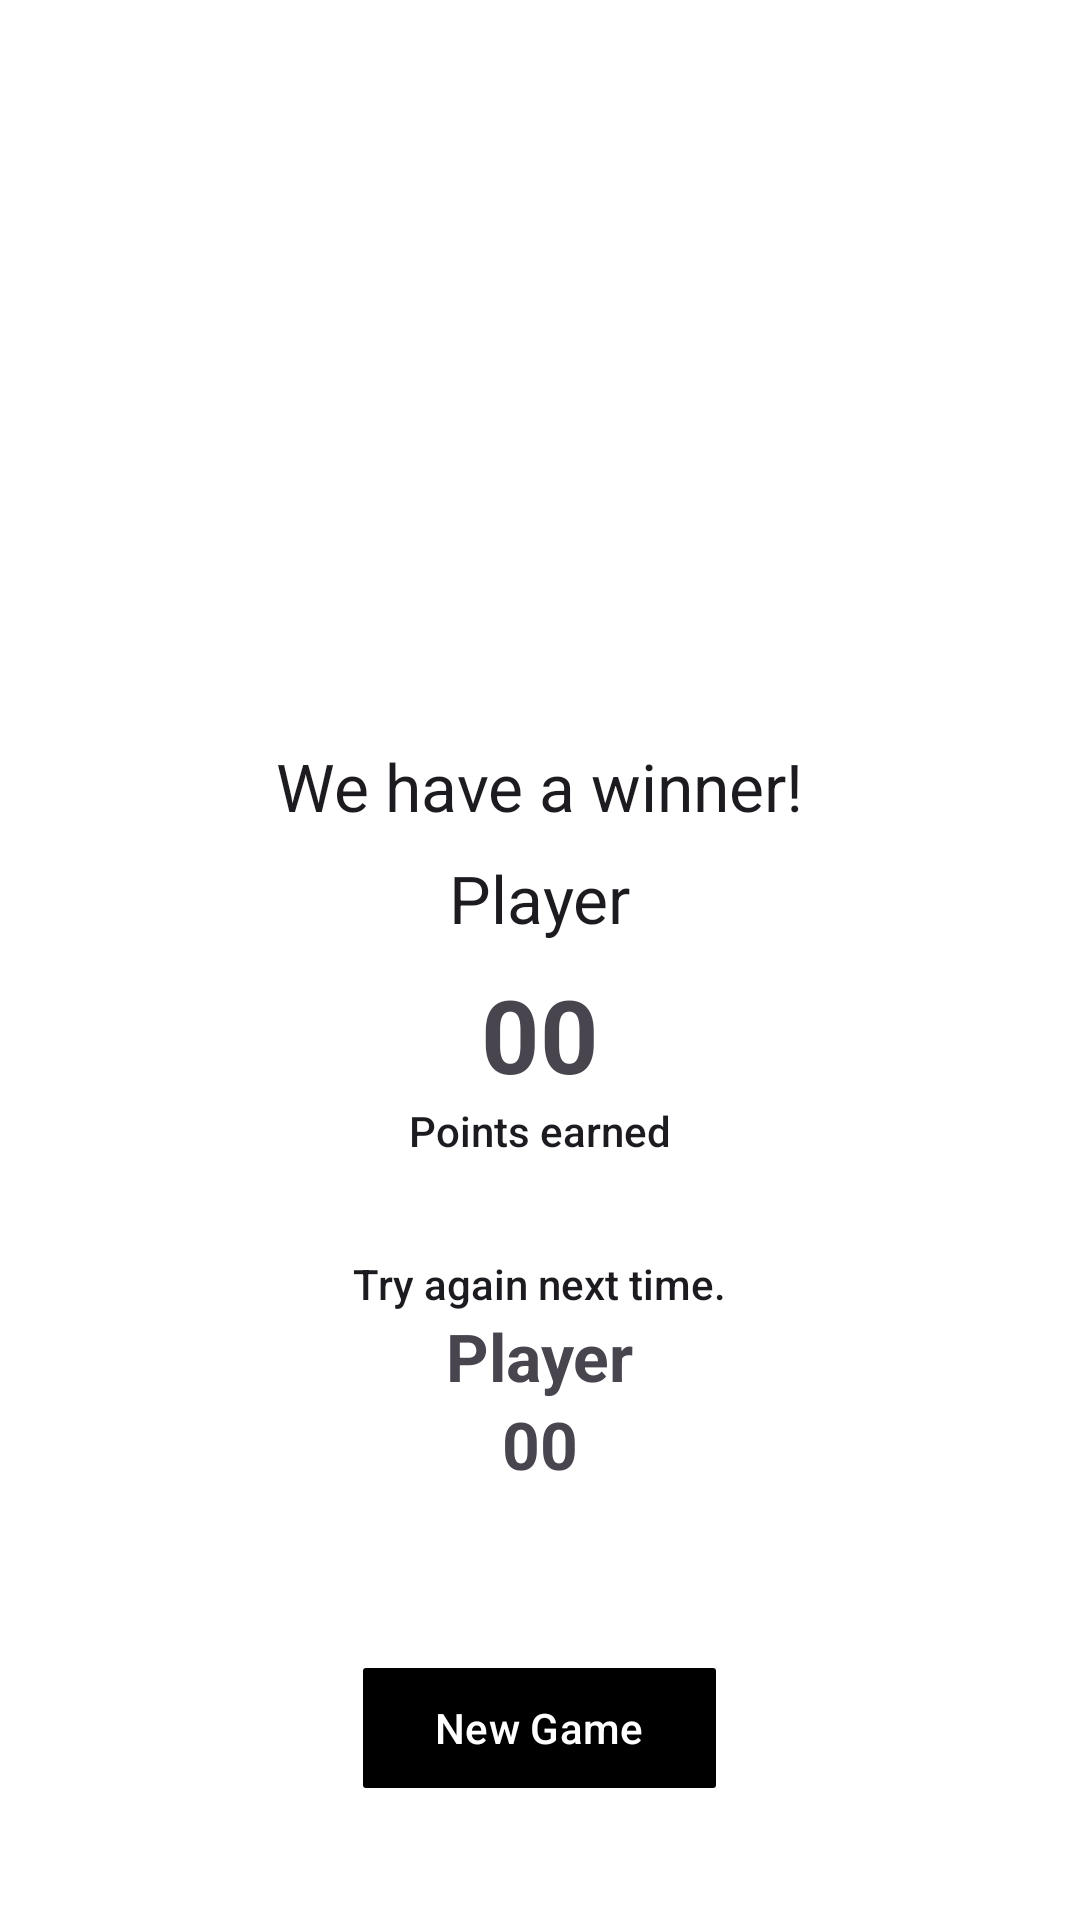

Here is an Android app screen rendered from its layout file. Give the layout XML and the strings, colors and styles it references.
<!-- AndroidManifest.xml: application theme Theme.TrucoDuck -->
<!-- res/layout/modal_game_result.xml -->
<?xml version="1.0" encoding="utf-8"?>
<androidx.constraintlayout.widget.ConstraintLayout xmlns:android="http://schemas.android.com/apk/res/android"
    xmlns:app="http://schemas.android.com/apk/res-auto"
    android:id="@+id/modal_game_result"
    android:layout_width="match_parent"
    android:layout_height="match_parent"
    android:padding="24dp">

    <ImageView
        android:id="@+id/winner_trophy"
        android:layout_width="128dp"
        android:layout_height="128dp"
        android:layout_marginTop="32dp"

        android:layout_marginBottom="8dp"
        android:contentDescription="@string/logo_description"
        android:src="@drawable/trophy_24"
        app:layout_constraintBottom_toTopOf="@+id/winner_title"
        app:layout_constraintEnd_toEndOf="parent"
        app:layout_constraintStart_toStartOf="parent"
        app:layout_constraintTop_toTopOf="parent"
        app:tint="?attr/colorOnBackground" />

    <TextView
        android:id="@+id/winner_name_label"
        android:layout_width="wrap_content"
        android:layout_height="wrap_content"
        android:text="@string/player"
        android:textAppearance="@style/TextAppearance.AppCompat.Large"
        app:layout_constraintBottom_toTopOf="@+id/winner_results_card"
        app:layout_constraintEnd_toEndOf="parent"
        app:layout_constraintStart_toStartOf="parent" />

    <TextView
        android:id="@+id/winner_title"
        android:layout_width="wrap_content"
        android:layout_height="wrap_content"
        android:layout_marginBottom="8dp"
        android:text="@string/winner_title"
        android:textAppearance="@style/TextAppearance.AppCompat.Large"
        app:layout_constraintBottom_toTopOf="@+id/winner_name_label"
        app:layout_constraintEnd_toEndOf="parent"
        app:layout_constraintStart_toStartOf="parent" />

    <LinearLayout
        android:id="@+id/winner_results_card"
        android:layout_width="match_parent"
        android:layout_height="wrap_content"
        android:layout_marginStart="16dp"
        android:layout_marginEnd="16dp"
        android:layout_marginBottom="16dp"
        android:gravity="center"
        android:orientation="vertical"
        android:padding="8dp"
        app:layout_constraintBottom_toTopOf="@+id/loser_results_card"
        app:layout_constraintEnd_toEndOf="parent"
        app:layout_constraintStart_toStartOf="parent">

        <TextView
            android:id="@+id/winner_points"
            android:layout_width="wrap_content"
            android:layout_height="wrap_content"
            android:text="@string/points_number"
            android:textAppearance="@style/TextAppearance.AppCompat.Display1"
            android:textColor="?attr/colorOnSurfaceVariant"
            android:textStyle="bold" />

        <TextView
            android:id="@+id/winner_message_text"
            android:layout_width="wrap_content"
            android:layout_height="wrap_content"
            android:text="@string/earned_points_message"
            android:textAppearance="@style/TextAppearance.AppCompat.Body2" />
    </LinearLayout>

    <LinearLayout
        android:id="@+id/loser_results_card"
        android:layout_width="match_parent"
        android:layout_height="wrap_content"
        android:layout_marginStart="16dp"
        android:layout_marginEnd="16dp"
        android:layout_marginBottom="48dp"
        android:gravity="center"
        android:orientation="vertical"
        android:padding="8dp"
        app:layout_constraintBottom_toTopOf="@+id/action_buttons"
        app:layout_constraintEnd_toEndOf="parent"
        app:layout_constraintStart_toStartOf="parent">

        <TextView
            android:id="@+id/loser_text"
            android:layout_width="wrap_content"
            android:layout_height="wrap_content"
            android:text="@string/try_again_message"
            android:textAppearance="@style/TextAppearance.AppCompat.Body2" />

        <TextView
            android:id="@+id/loser_name_label"
            android:layout_width="wrap_content"
            android:layout_height="wrap_content"
            android:text="@string/player"
            android:textAppearance="@style/TextAppearance.AppCompat.Large"
            android:textColor="?attr/colorOnSurfaceVariant"
            android:textStyle="bold" />

        <TextView
            android:id="@+id/loser_points"
            android:layout_width="wrap_content"
            android:layout_height="wrap_content"
            android:text="@string/points_number"
            android:textAppearance="?attr/textAppearanceTitleLarge"
            android:textColor="?attr/colorOnSurfaceVariant"
            android:textStyle="bold" />
    </LinearLayout>

    <LinearLayout
        android:id="@+id/action_buttons"
        android:layout_width="match_parent"
        android:layout_height="wrap_content"
        android:layout_marginStart="16dp"
        android:layout_marginEnd="16dp"
        android:layout_marginBottom="16dp"
        android:gravity="center|center_horizontal"
        android:orientation="horizontal"

        app:layout_constraintBottom_toBottomOf="parent"
        app:layout_constraintEnd_toEndOf="parent"
        app:layout_constraintStart_toStartOf="parent">

        <com.google.android.material.button.MaterialButton
            android:id="@+id/btn_close_game_result_modal"
            style="@style/Widget.Material3.Button"
            android:layout_width="wrap_content"
            android:layout_height="wrap_content"
            android:text="@string/new_game"
            app:cornerRadius="1dp" />
    </LinearLayout>
</androidx.constraintlayout.widget.ConstraintLayout>
<!-- resources referenced by this layout -->
<resources>
  <string name="earned_points_message">Points earned</string>
  <string name="logo_description">Logo for the Truco Duck game featuring a duck holding cards.</string>
  <string name="new_game">New Game</string>
  <string name="player">Player</string>
  <string name="points_number">00</string>
  <string name="try_again_message">Try again next time.</string>
  <string name="winner_title">We have a winner!</string>
  <style name="Theme.TrucoDuck" parent="Base.Theme.TrucoDuck" />
  <style name="Base.Theme.TrucoDuck" parent="Theme.Material3.DayNight.NoActionBar">
          <item name="colorPrimary">@color/black</item>
          <item name="colorOnPrimary">@color/white</item>
  
          <item name="android:windowBackground">@color/white</item>
      </style>
  <!-- not gathered from this repository: default colours our renderer supplied (Android Studio template values) -->
  <color name="black">#FF000000</color>
  <color name="white">#FFFFFFFF</color>
</resources>
